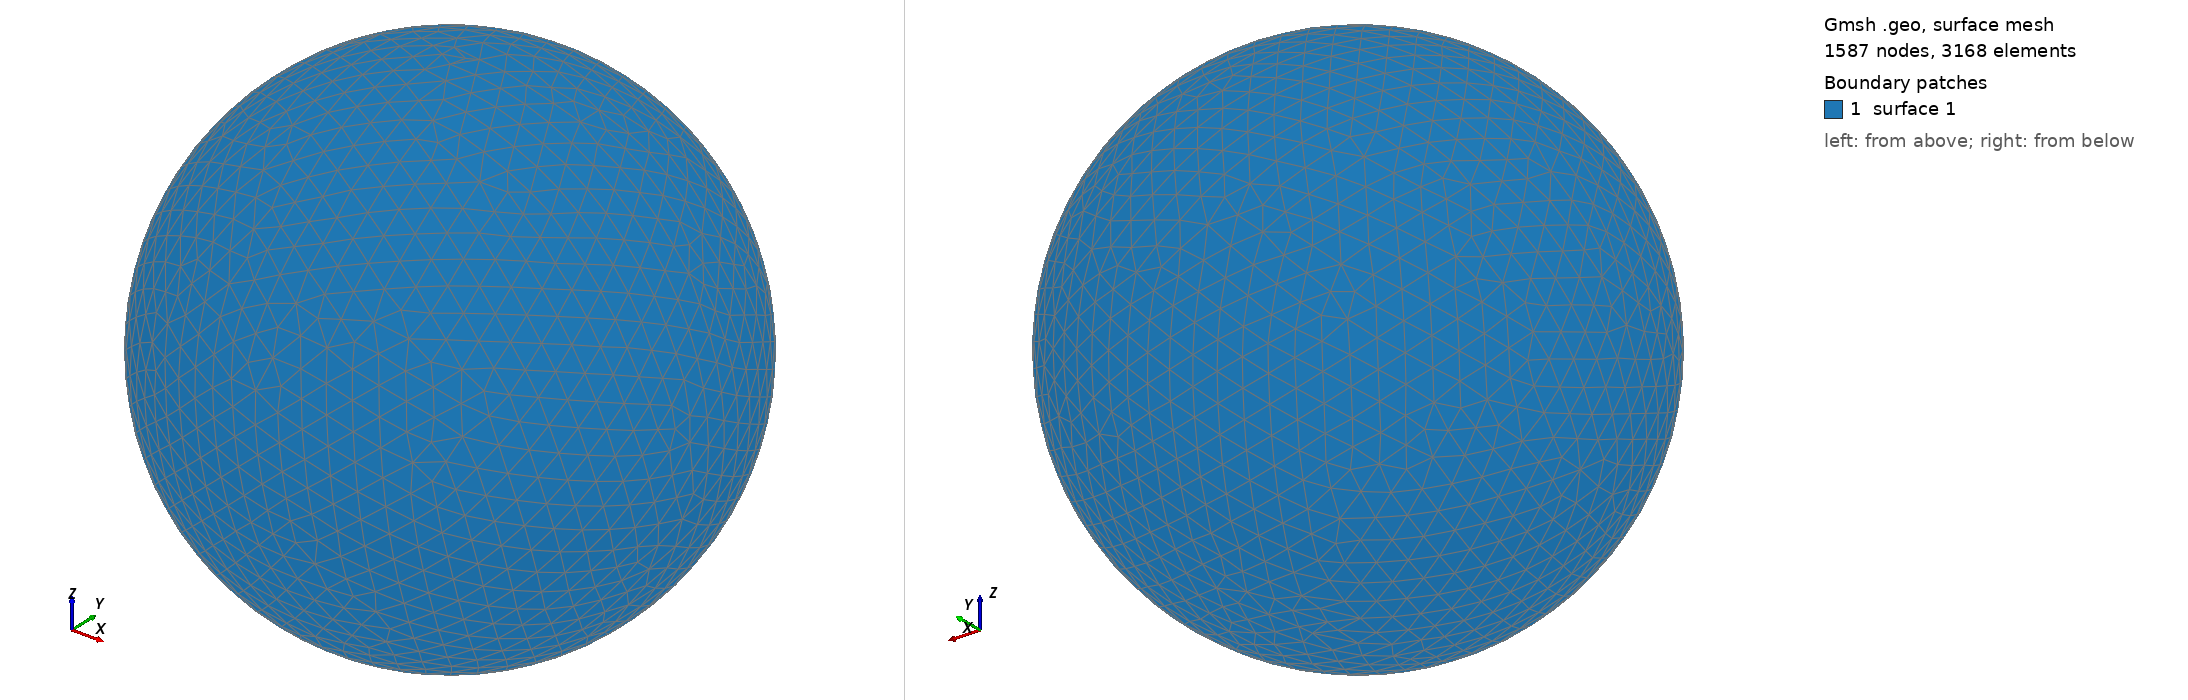

Gmsh geometry script, surface-meshed: 1587 nodes, 3168 surface elements. Boundary patches (legend numbers): 1 surface 1. Left view from above one corner, right view from below the opposite corner. The script declares no physical surfaces, so the legend lists its geometric surfaces. The drawing asked Gmsh for element sizes between 1% and 20% of the model's largest extent; the script's own settings can give other sizes.

=== shot1171.geo (drawn) ===
SetFactory("OpenCASCADE");
Point(1) = {0,0,0,0};
Sphere(1) = {0,0,0,0.02530000};
MeshSize{ PointsOf{ Surface{:}; } } = 0.002530000;
Mesh.ElementOrder=1;
Mesh.Format=39;
